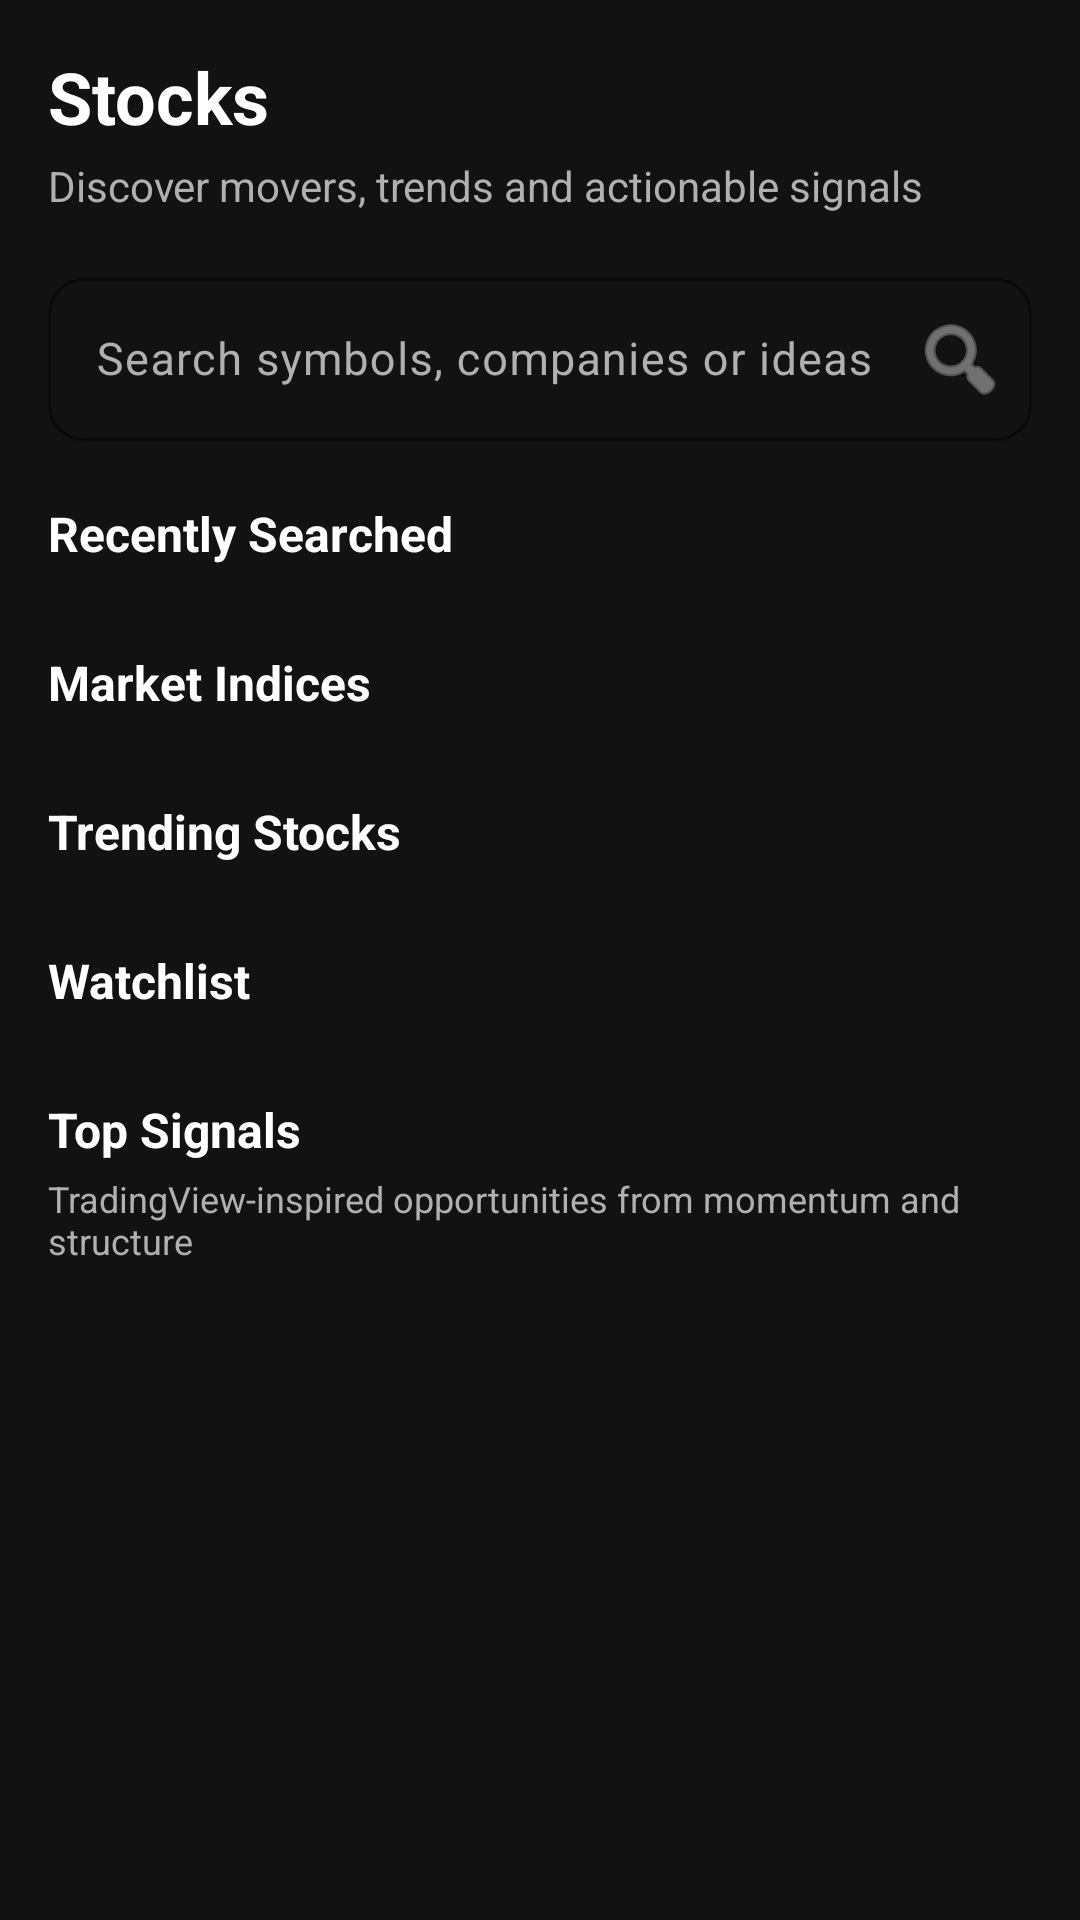

Reconstruct the res/layout file that produces this screen, plus the resources it refers to.
<!-- AndroidManifest.xml: application theme Theme.StockSocial -->
<!-- res/layout/fragment_stocks.xml -->
<?xml version="1.0" encoding="utf-8"?>
<androidx.core.widget.NestedScrollView xmlns:android="http://schemas.android.com/apk/res/android"
    xmlns:app="http://schemas.android.com/apk/res-auto"
    android:layout_width="match_parent"
    android:layout_height="match_parent"
    android:background="@color/background"
    android:fillViewport="true">

    <LinearLayout
        android:layout_width="match_parent"
        android:layout_height="wrap_content"
        android:orientation="vertical"
        android:paddingStart="16dp"
        android:paddingTop="16dp"
        android:paddingEnd="16dp"
        android:paddingBottom="24dp">

        <TextView
            android:layout_width="wrap_content"
            android:layout_height="wrap_content"
            android:text="@string/stocks"
            android:textColor="@color/text_primary"
            android:textSize="24sp"
            android:textStyle="bold" />

        <TextView
            android:layout_width="wrap_content"
            android:layout_height="wrap_content"
            android:layout_marginTop="4dp"
            android:text="@string/stocks_subtitle"
            android:textColor="@color/text_muted"
            android:textSize="14sp" />

        <com.google.android.material.textfield.TextInputLayout
            android:id="@+id/searchInputLayout"
            style="@style/Widget.Material3.TextInputLayout.OutlinedBox"
            android:layout_width="match_parent"
            android:layout_height="wrap_content"
            android:layout_marginTop="16dp"
            android:hint="@string/search_stocks_hint"
            app:boxCornerRadiusBottomEnd="12dp"
            app:boxCornerRadiusBottomStart="12dp"
            app:boxCornerRadiusTopEnd="12dp"
            app:boxCornerRadiusTopStart="12dp"
            app:boxStrokeColor="@color/primary_gold"
            app:endIconDrawable="@android:drawable/ic_menu_search"
            app:endIconMode="custom"
            app:hintTextColor="@color/text_muted">

            <com.google.android.material.textfield.TextInputEditText
                android:id="@+id/searchInput"
                android:layout_width="match_parent"
                android:layout_height="wrap_content"
                android:imeOptions="actionSearch"
                android:inputType="text|textNoSuggestions"
                android:textColor="@color/text_primary"
                android:textColorHint="@color/text_muted" />
        </com.google.android.material.textfield.TextInputLayout>

        <TextView
            android:id="@+id/recentlySectionTitle"
            android:layout_width="wrap_content"
            android:layout_height="wrap_content"
            android:layout_marginTop="20dp"
            android:text="@string/recently_searched"
            android:textColor="@color/text_primary"
            android:textSize="16sp"
            android:textStyle="bold" />

        <androidx.recyclerview.widget.RecyclerView
            android:id="@+id/recentlyRecyclerView"
            android:layout_width="match_parent"
            android:layout_height="wrap_content"
            android:layout_marginTop="8dp"
            android:nestedScrollingEnabled="false" />

        <TextView
            android:layout_width="wrap_content"
            android:layout_height="wrap_content"
            android:layout_marginTop="20dp"
            android:text="@string/market_indices"
            android:textColor="@color/text_primary"
            android:textSize="16sp"
            android:textStyle="bold" />

        <androidx.recyclerview.widget.RecyclerView
            android:id="@+id/marketIndicesRecyclerView"
            android:layout_width="match_parent"
            android:layout_height="wrap_content"
            android:layout_marginTop="8dp"
            android:nestedScrollingEnabled="false" />

        <TextView
            android:layout_width="wrap_content"
            android:layout_height="wrap_content"
            android:layout_marginTop="20dp"
            android:text="@string/trending_stocks"
            android:textColor="@color/text_primary"
            android:textSize="16sp"
            android:textStyle="bold" />

        <androidx.recyclerview.widget.RecyclerView
            android:id="@+id/trendingRecyclerView"
            android:layout_width="match_parent"
            android:layout_height="wrap_content"
            android:layout_marginTop="8dp"
            android:nestedScrollingEnabled="false" />

        <TextView
            android:layout_width="wrap_content"
            android:layout_height="wrap_content"
            android:layout_marginTop="20dp"
            android:text="@string/watchlist_section_title"
            android:textColor="@color/text_primary"
            android:textSize="16sp"
            android:textStyle="bold" />

        <androidx.recyclerview.widget.RecyclerView
            android:id="@+id/watchlistRecyclerView"
            android:layout_width="match_parent"
            android:layout_height="wrap_content"
            android:layout_marginTop="8dp"
            android:nestedScrollingEnabled="false" />

        <TextView
            android:layout_width="wrap_content"
            android:layout_height="wrap_content"
            android:layout_marginTop="20dp"
            android:text="@string/top_signals"
            android:textColor="@color/text_primary"
            android:textSize="16sp"
            android:textStyle="bold" />

        <TextView
            android:layout_width="wrap_content"
            android:layout_height="wrap_content"
            android:layout_marginTop="4dp"
            android:text="@string/top_signals_subtitle"
            android:textColor="@color/text_muted"
            android:textSize="12sp" />

        <androidx.recyclerview.widget.RecyclerView
            android:id="@+id/topSignalsRecyclerView"
            android:layout_width="match_parent"
            android:layout_height="wrap_content"
            android:layout_marginTop="8dp"
            android:nestedScrollingEnabled="false" />
    </LinearLayout>
</androidx.core.widget.NestedScrollView>
<!-- resources referenced by this layout -->
<resources>
  <color name="background">#FF121212</color>
  <color name="primary_gold">#FFC9B17A</color>
  <color name="text_muted">#FFB0B0B0</color>
  <color name="text_primary">#FFFFFFFF</color>
  <string name="market_indices">Market Indices</string>
  <string name="recently_searched">Recently Searched</string>
  <string name="search_stocks_hint">Search symbols, companies or ideas</string>
  <string name="stocks">Stocks</string>
  <string name="stocks_subtitle">Discover movers, trends and actionable signals</string>
  <string name="top_signals">Top Signals</string>
  <string name="top_signals_subtitle">TradingView-inspired opportunities from momentum and structure</string>
  <string name="trending_stocks">Trending Stocks</string>
  <string name="watchlist_section_title">Watchlist</string>
  <color name="accent_gold">#FFD4AF37</color>
  <color name="silver">#FFA8A9AD</color>
  <color name="surface_card">#FF1E1E1E</color>
  <color name="border">#FF2A2B31</color>
  <color name="destructive_red">#FFFF3B30</color>
  <color name="white">#FFFFFFFF</color>
  <style name="TextAppearance.StockSocial.TitleLarge" parent="TextAppearance.Material3.TitleLarge">
          <item name="android:textSize">18sp</item>
          <item name="android:fontFamily">sans-serif-medium</item>
          <item name="android:textColor">@color/text_primary</item>
      </style>
  <style name="TextAppearance.StockSocial.TitleMedium" parent="TextAppearance.Material3.TitleMedium">
          <item name="android:textSize">16sp</item>
          <item name="android:letterSpacing">0.01</item>
          <item name="android:fontFamily">sans-serif-medium</item>
          <item name="android:textColor">@color/text_primary</item>
      </style>
  <style name="TextAppearance.StockSocial.BodyLarge" parent="TextAppearance.Material3.BodyLarge">
          <item name="android:textSize">15sp</item>
          <item name="android:fontFamily">sans-serif</item>
          <item name="android:textColor">@color/text_primary</item>
      </style>
  <style name="TextAppearance.StockSocial.BodyMedium" parent="TextAppearance.Material3.BodyMedium">
          <item name="android:textSize">14sp</item>
          <item name="android:letterSpacing">0.01</item>
          <item name="android:fontFamily">sans-serif</item>
          <item name="android:textColor">@color/text_muted</item>
      </style>
  <style name="TextAppearance.StockSocial.BodySmall" parent="TextAppearance.Material3.BodySmall">
          <item name="android:textSize">12sp</item>
          <item name="android:letterSpacing">0.02</item>
          <item name="android:fontFamily">sans-serif</item>
          <item name="android:textColor">@color/text_muted</item>
      </style>
  <style name="TextAppearance.StockSocial.LabelLarge" parent="TextAppearance.Material3.LabelLarge">
          <item name="android:textSize">14sp</item>
          <item name="android:fontFamily">sans-serif-medium</item>
          <item name="android:textColor">@color/text_muted</item>
      </style>
  <style name="TextAppearance.StockSocial.LabelMedium" parent="TextAppearance.Material3.LabelMedium">
          <item name="android:textSize">12sp</item>
          <item name="android:letterSpacing">0.02</item>
          <item name="android:fontFamily">sans-serif-medium</item>
          <item name="android:textColor">@color/text_muted</item>
      </style>
  <style name="TextAppearance.StockSocial.LabelSmall" parent="TextAppearance.Material3.LabelSmall">
          <item name="android:textSize">10sp</item>
          <item name="android:letterSpacing">0.03</item>
          <item name="android:fontFamily">sans-serif-medium</item>
          <item name="android:textColor">@color/text_muted</item>
      </style>
</resources>
